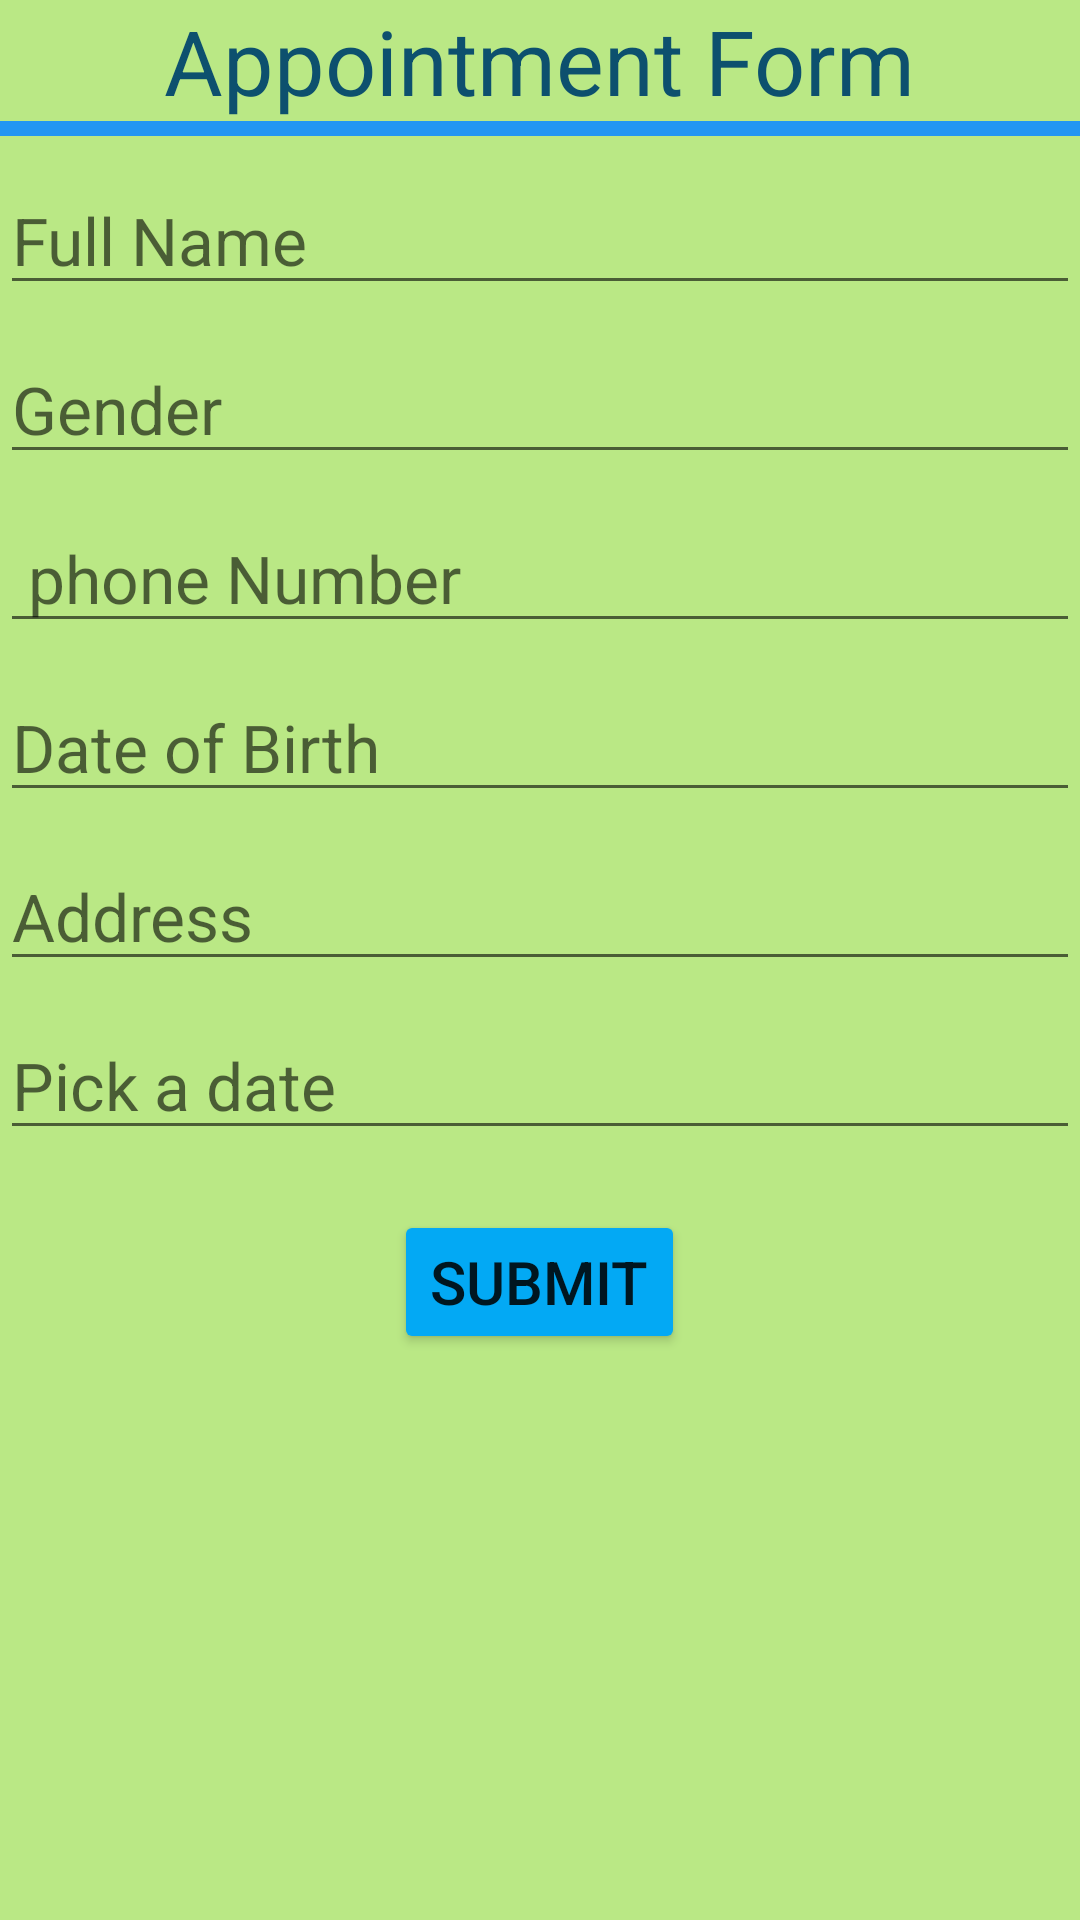

Android layout source for this screen:
<!-- AndroidManifest.xml: application theme Theme.Hello_doctor -->
<!-- res/layout/activity_take_appointment.xml -->
<?xml version="1.0" encoding="utf-8"?>
<LinearLayout xmlns:android="http://schemas.android.com/apk/res/android"
    xmlns:app="http://schemas.android.com/apk/res-auto"
    xmlns:tools="http://schemas.android.com/tools"
    android:layout_width="match_parent"
    android:layout_height="match_parent"
    tools:context=".take_Appointment"
    android:background="#BAE885"
    android:orientation="vertical">


    <TextView
        android:layout_width="wrap_content"
        android:layout_height="wrap_content"
        android:text="Appointment Form"
        android:textAppearance="@style/TextAppearance.AppCompat.Large"
        android:layout_gravity="center_horizontal"
        android:textSize="30sp"
        android:textColor="#0D506E"
        ></TextView>

    <View
        android:layout_width="500dp"
        android:layout_height="5dp"
        android:background="#2196F3"

        ></View>

    <EditText
        android:layout_width="match_parent"
        android:layout_height="wrap_content"
        android:hint="Full Name"
        android:layout_marginTop="10dp"
        android:inputType="text"
        android:textAppearance="@style/TextAppearance.AppCompat.Large"
        android:id="@+id/nameId"
        ></EditText>


    <EditText
        android:layout_width="match_parent"
        android:layout_height="wrap_content"
        android:hint="Gender"
        android:layout_marginTop="10dp"
        android:inputType="text"
        android:textAppearance="@style/TextAppearance.AppCompat.Large"
        android:id="@+id/genderId"
        ></EditText>

    <EditText
        android:layout_width="match_parent"
        android:layout_height="wrap_content"
        android:hint=" phone Number"
        android:inputType="number"
        android:layout_marginTop="10dp"
        android:textAppearance="@style/TextAppearance.AppCompat.Large"
        android:id="@+id/phoneId"
        ></EditText>

    <EditText
        android:layout_width="match_parent"
        android:layout_height="wrap_content"
        android:hint="Date of Birth"
        android:inputType="date"
        android:id="@+id/birthId"
        android:layout_marginTop="10dp"
        android:textAppearance="@style/TextAppearance.AppCompat.Large"
        ></EditText>

    <EditText
        android:layout_width="match_parent"
        android:layout_height="wrap_content"
        android:hint="Address"
        android:inputType="text"
        android:id="@+id/addressId"
        android:layout_marginTop="10dp"
        android:textAppearance="@style/TextAppearance.AppCompat.Large"
        ></EditText>

    <EditText
        android:layout_width="match_parent"
        android:layout_height="wrap_content"
        android:hint="Pick a date"
        android:inputType="datetime"
        android:layout_marginTop="10dp"
        android:id="@+id/dateId"
        android:textAppearance="@style/TextAppearance.AppCompat.Large"
        ></EditText>

    <Button
        android:layout_width="wrap_content"
        android:layout_height="wrap_content"
        android:text="Submit"
        android:layout_gravity="center_horizontal"
        android:layout_marginTop="20dp"
        android:backgroundTint="#03A9F4"
        android:textSize="20sp"
        android:id="@+id/submitId"
        ></Button>

</LinearLayout>
<!-- resources referenced by this layout -->
<resources>
  <style name="Theme.Hello_doctor" parent="Theme.MaterialComponents.DayNight.DarkActionBar">
          
          <item name="colorPrimary">@color/purple_500</item>
          <item name="colorPrimaryVariant">@color/purple_700</item>
          <item name="colorOnPrimary">@color/white</item>
          
          <item name="colorSecondary">@color/teal_200</item>
          <item name="colorSecondaryVariant">@color/teal_700</item>
          <item name="colorOnSecondary">@color/black</item>
          
          <item name="android:statusBarColor" tools:targetApi="l">?attr/colorPrimaryVariant</item>
          
      </style>
  <!-- not gathered from this repository: default colours our renderer supplied (Android Studio template values) -->
  <color name="purple_500">#FF6200EE</color>
  <color name="purple_700">#FF3700B3</color>
  <color name="teal_200">#FF03DAC5</color>
  <color name="teal_700">#FF018786</color>
  <color name="black">#FF000000</color>
  <color name="white">#FFFFFFFF</color>
</resources>
